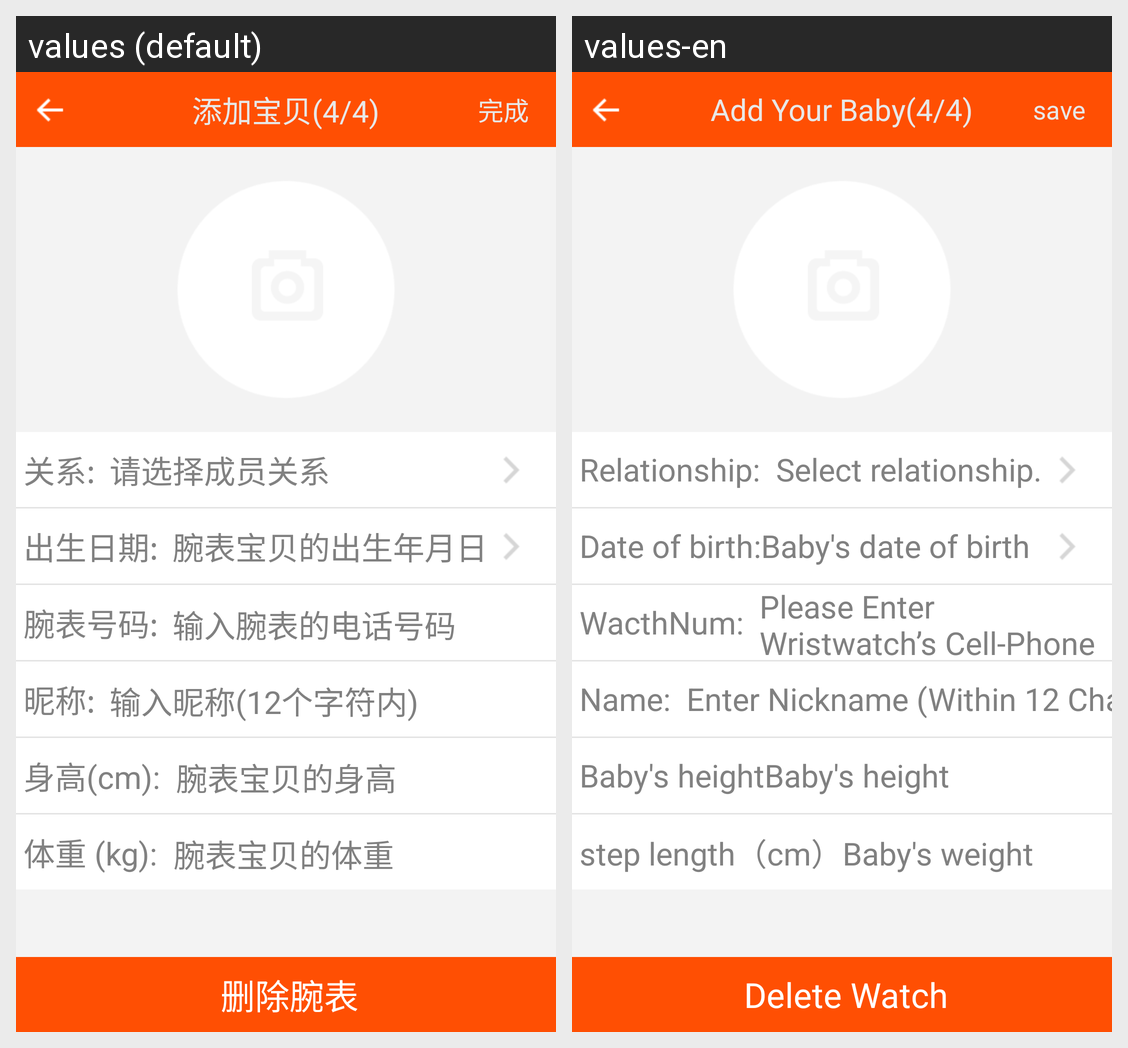

This grid shows one Android layout under two languages. Give, for every string resource on the screen, its name, the default text and each shown locale's text.
Android screen res/layout/add_baby_activity.xml rendered under 2 locales, left to right: values (default), values-en. Device: Nexus 5 (rendered at 1080×1920; each locale shown at half size, 540×960, under a caption strip naming it); theme android:Theme.Holo.Light.NoActionBar.
Strings drawn on this screen, with the default value and each locale's value (text and hints the layout hard-codes, and strings that could not be matched under every locale, appear in the picture but are not listed):

addbaby
  values: 添加宝贝(4/4)
  values-en: Add Your Baby(4/4)

compele
  values: 完成
  values-en: save

hit_relationship
  values: 关系:  
  values-en: Relationship:  

selectRelactionship
  values: 请选择成员关系
  values-en: Select relationship.

dateofbirth
  values: 出生日期:  
  values-en: Date of birth:

wristwatchbabydateofbirth
  values: 腕表宝贝的出生年月日
  values-en: Baby's date of birth

deletethewristwatch
  values: 删除腕表
  values-en: Delete Watch

hit_watchNum
  values: 腕表号码:  
  values-en: WacthNum:  

edithitwatchphone
  values: 输入腕表的电话号码
  values-en: Please Enter Wristwatch’s Cell-Phone Number

hit_babyName
  values: 昵称:  
  values-en: Name:  

edithitname
  values: 输入昵称(12个字符内)
  values-en: Enter Nickname (Within 12 Characters)

edit_hit_height
  values: 腕表宝贝的身高
  values-en: Baby's height

weight
  values: 体重 (kg):  
  values-en: step length（cm）

edit_hit_weight
  values: 腕表宝贝的体重
  values-en: Baby's weight
